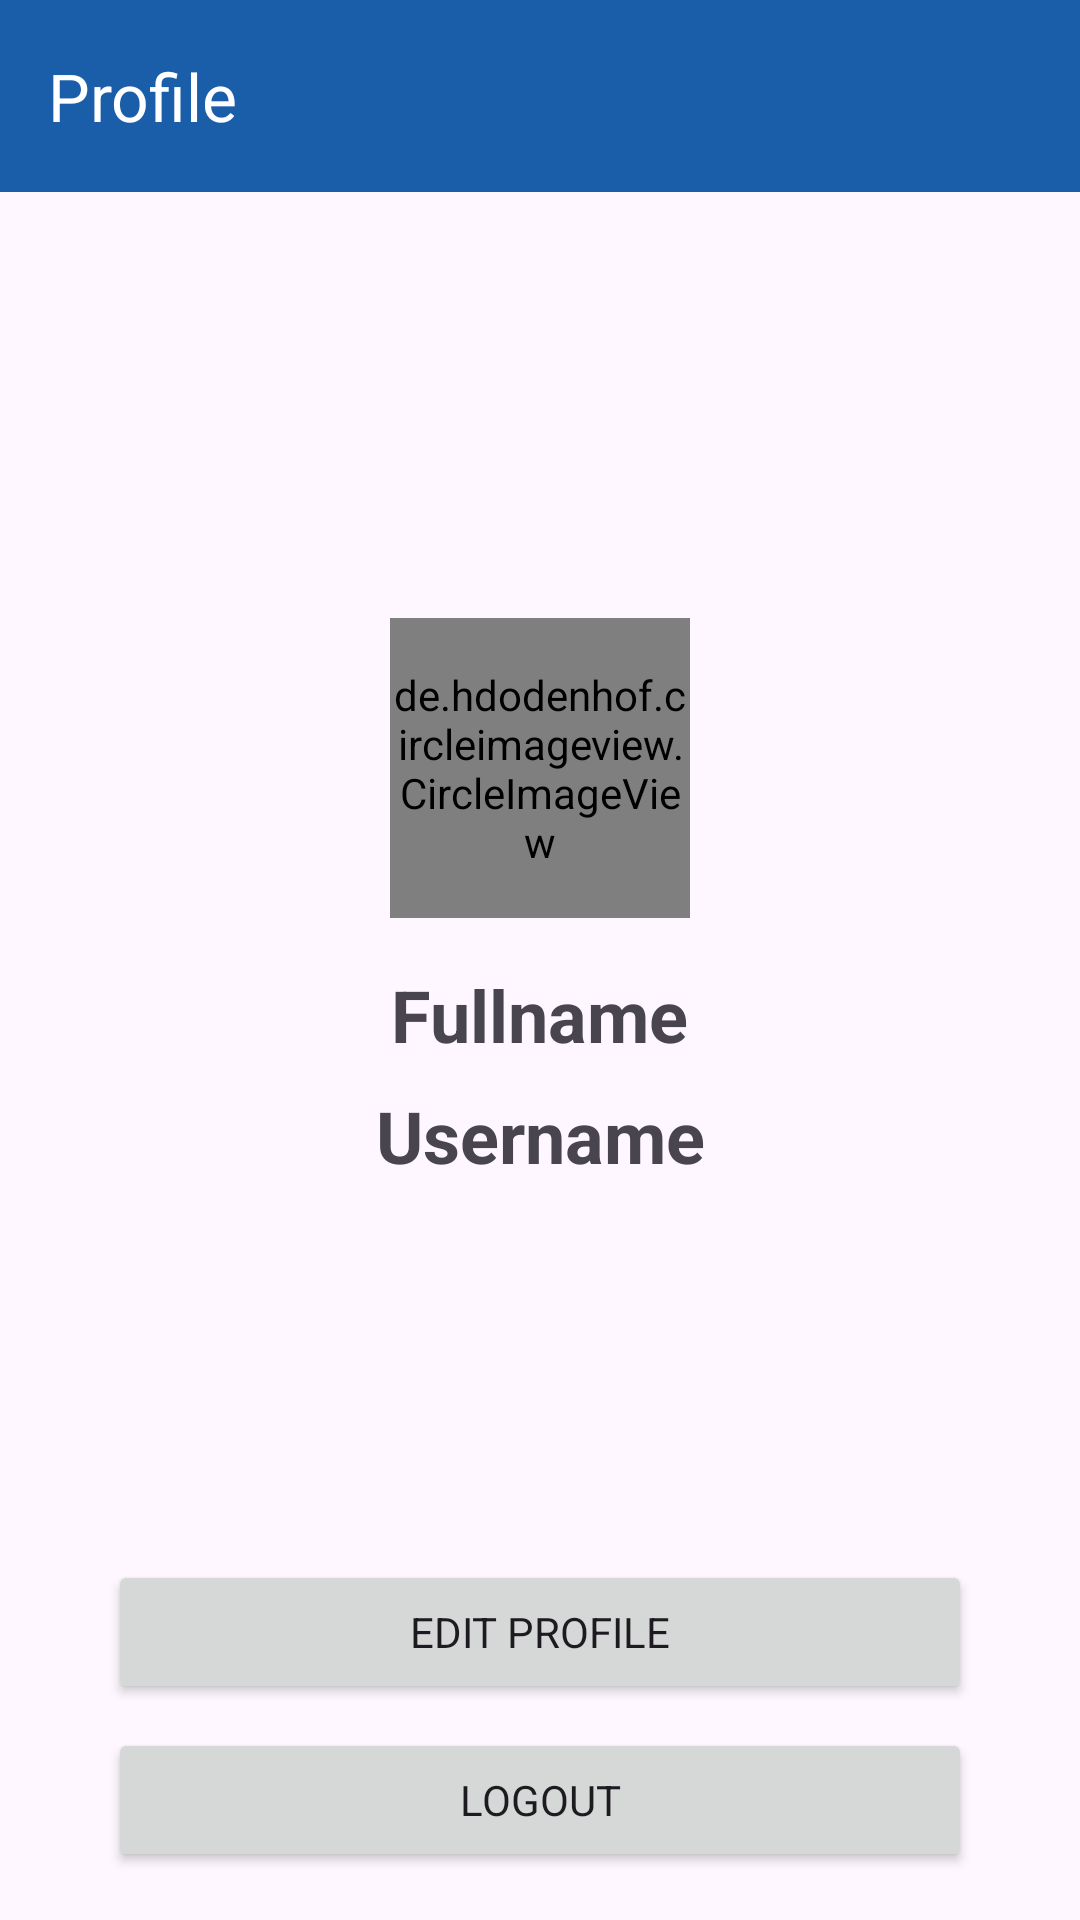

Produce the Android XML layout that renders to this screen, including the resource entries it uses.
<!-- AndroidManifest.xml: application theme Theme.Knowy -->
<!-- res/layout/fragment_profile.xml -->
<?xml version="1.0" encoding="utf-8"?>
<androidx.constraintlayout.widget.ConstraintLayout xmlns:android="http://schemas.android.com/apk/res/android"
    xmlns:app="http://schemas.android.com/apk/res-auto"
    xmlns:tools="http://schemas.android.com/tools"
    android:layout_width="match_parent"
    android:layout_height="match_parent"
    tools:context=".ui.profile.detail.ProfileFragment">

    <com.google.android.material.appbar.AppBarLayout
        android:id="@+id/appBarLayout"
        android:layout_width="match_parent"
        android:layout_height="wrap_content"
        android:background="@color/blue"
        app:layout_constraintEnd_toEndOf="parent"
        app:layout_constraintStart_toStartOf="parent"
        app:layout_constraintTop_toTopOf="parent">

        <androidx.appcompat.widget.Toolbar
            android:id="@+id/topAppBar"
            android:layout_width="match_parent"
            android:layout_height="?attr/actionBarSize"
            app:title="Profile"
            app:titleTextColor="@color/white" />
    </com.google.android.material.appbar.AppBarLayout>

    <de.hdodenhof.circleimageview.CircleImageView
        android:id="@+id/circleImageView"
        android:layout_width="100dp"
        android:layout_height="100dp"
        android:layout_marginTop="8dp"
        android:layout_marginBottom="80dp"
        android:src="@drawable/ic_avatar"
        app:layout_constraintBottom_toTopOf="@+id/btn_edit_profile"
        app:layout_constraintEnd_toEndOf="parent"
        app:layout_constraintStart_toStartOf="parent"
        app:layout_constraintTop_toBottomOf="@+id/appBarLayout" />

    <TextView
        android:id="@+id/tv_full_name"
        android:layout_width="wrap_content"
        android:layout_height="wrap_content"
        android:layout_marginTop="16dp"
        android:text="@string/fullname"
        android:textSize="24sp"
        android:textStyle="bold"
        app:layout_constraintEnd_toEndOf="@+id/circleImageView"
        app:layout_constraintStart_toStartOf="@+id/circleImageView"
        app:layout_constraintTop_toBottomOf="@+id/circleImageView" />

    <TextView
        android:id="@+id/tv_username"
        android:layout_width="wrap_content"
        android:layout_height="wrap_content"
        android:layout_marginTop="8dp"
        android:text="@string/username"
        android:textSize="24sp"
        android:textStyle="bold"
        app:layout_constraintEnd_toEndOf="@+id/tv_full_name"
        app:layout_constraintStart_toStartOf="@+id/tv_full_name"
        app:layout_constraintTop_toBottomOf="@+id/tv_full_name" />

    <Button
        android:id="@+id/btn_edit_profile"
        android:layout_width="0dp"
        android:layout_height="wrap_content"
        android:layout_marginBottom="8dp"
        android:text="@string/edit_profile"
        app:layout_constraintBottom_toTopOf="@+id/btn_logout"
        app:layout_constraintEnd_toEndOf="@+id/btn_logout"
        app:layout_constraintStart_toStartOf="@+id/btn_logout" />

    <Button
        android:id="@+id/btn_logout"
        android:layout_width="0dp"
        android:layout_height="wrap_content"
        android:layout_marginStart="36dp"
        android:layout_marginEnd="36dp"
        android:layout_marginBottom="16dp"
        android:text="@string/logout"
        app:layout_constraintBottom_toBottomOf="parent"
        app:layout_constraintEnd_toEndOf="parent"
        app:layout_constraintStart_toStartOf="parent" />
</androidx.constraintlayout.widget.ConstraintLayout>
<!-- resources referenced by this layout -->
<resources>
  <color name="blue">#1A5EA9</color>
  <color name="white">#FFFFFFFF</color>
  <string name="edit_profile">Edit Profile</string>
  <string name="fullname">Fullname</string>
  <string name="logout">Logout</string>
  <string name="username">Username</string>
  <style name="Theme.Knowy" parent="Base.Theme.Knowy" />
  <style name="Base.Theme.Knowy" parent="Theme.Material3.DayNight.NoActionBar">
          
          <item name="fontFamily">@font/poppins</item>
          <item name="colorPrimary">@color/blue</item>
          <item name="colorOnPrimaryContainer">@color/white</item>
  
          <item name="colorContainer">@color/blue</item>
          <item name="colorSecondaryContainer">@color/blue_light</item>
          <item name="colorOnSecondaryContainer">@color/white</item>
  
          <item name="colorSurface">@color/blue</item>
          <item name="colorOnSurface">@color/white</item>
          <item name="colorOnSurfaceVariant">@color/blue</item>
      </style>
  <color name="blue_light">#1F94D7</color>
</resources>
